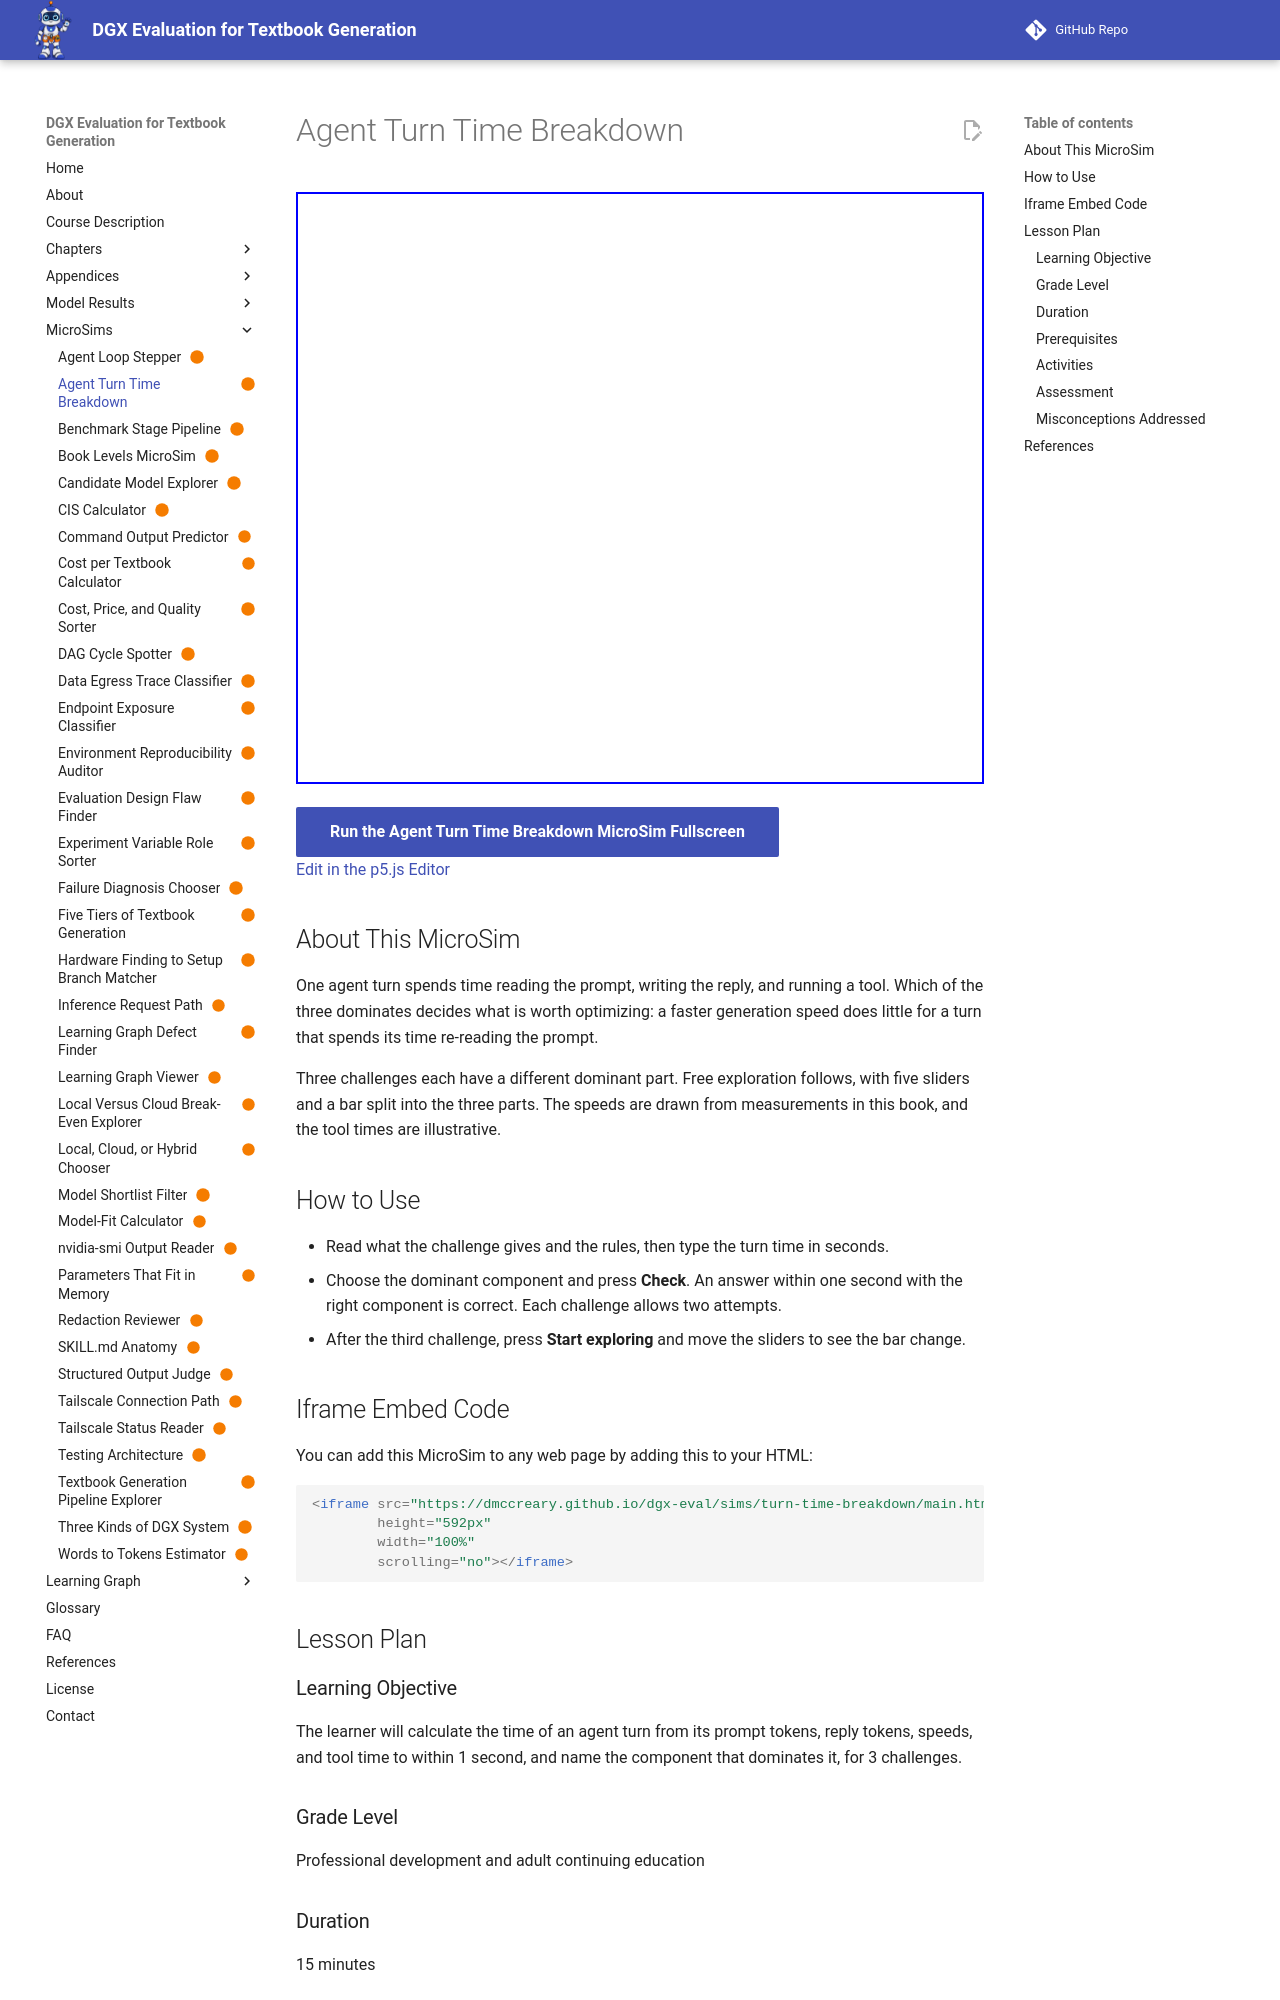

repository: dmccreary/dgx-eval · page: sims/turn-time-breakdown/index.html · generator: mkdocs

---
title: "Agent Turn Time Breakdown"
description: "Calculate the time of one agent turn from its tokens, speeds, and tool time, name the part that dominates, then explore five inputs."
image: /sims/turn-time-breakdown/turn-time-breakdown.png
og:image: /sims/turn-time-breakdown/turn-time-breakdown.png
twitter:image: /sims/turn-time-breakdown/turn-time-breakdown.png
social:
   cards: false
quality_score: 100
status: built
library: p5.js
bloom_level: Apply
---

# Agent Turn Time Breakdown

<iframe src="main.html" height="592px" width="100%" scrolling="no"></iframe>

[Run the Agent Turn Time Breakdown MicroSim Fullscreen](./main.html){ .md-button .md-button--primary }
<br/>
[Edit in the p5.js Editor](https://editor.p5js.org/)

## About This MicroSim

One agent turn spends time reading the prompt, writing the reply, and running a tool. Which of the three dominates decides what is worth optimizing: a faster generation speed does little for a turn that spends its time re-reading the prompt.

Three challenges each have a different dominant part. Free exploration follows, with five sliders and a bar split into the three parts. The speeds are drawn from measurements in this book, and the tool times are illustrative.

## How to Use

- Read what the challenge gives and the rules, then type the turn time in seconds.
- Choose the dominant component and press **Check**. An answer within one second with the right component is correct. Each challenge allows two attempts.
- After the third challenge, press **Start exploring** and move the sliders to see the bar change.

## Iframe Embed Code

You can add this MicroSim to any web page by adding this to your HTML:

```html
<iframe src="https://dmccreary.github.io/dgx-eval/sims/turn-time-breakdown/main.html"
        height="592px"
        width="100%"
        scrolling="no"></iframe>
```

## Lesson Plan

### Learning Objective

The learner will calculate the time of an agent turn from its prompt tokens, reply tokens, speeds, and tool time to within 1 second, and name the component that dominates it, for 3 challenges.

### Grade Level

Professional development and adult continuing education

### Duration

15 minutes
